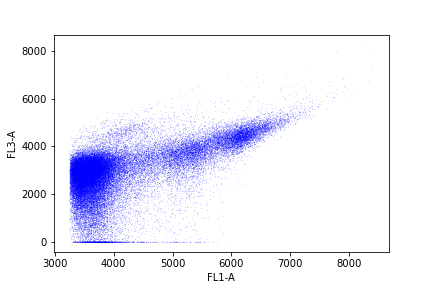

Source data for this figure (header and first rows):
, FL1-A, FL3-A
0, 3689, 2896
1, 5462, 1928
2, 5673, 3927
3, 5737, 4202
4, 4444, 3554
5, 3338, 2942
6, 6141, 3727
7, 4213, 3673
8, 3600, 1989
9, 3424, 2047
10, 3995, 2352
11, 4131, 2039
12, 3380, 3112
13, 3819, 715.7
14, 3458, 1713
15, 3615, 3107
16, 3672, 3022
17, 4889, 3686
18, 3453, 1800
19, 3397, 3096
20, 3646, 2409
21, 4451, 1662
22, 4339, 3344
23, 3652, 2259
24, 6106, 4549
25, 3441, 3588
26, 3534, 3182
27, 4114, 906.4
28, 4692, 3112
29, 4119, 3211
30, 6098, 4279
31, 3330, 2809
32, 4685, 3504
33, 5462, 3865
34, 3652, 2508
35, 5923, 4264
36, 3755, 792.6
37, 4399, 3615
38, 3371, 1527
39, 3701, 1997
40, 3795, 2546
41, 6228, 4880
42, 4735, 2801
43, 3922, 4345
44, 3518, 1362
45, 4696, 2809
46, 3811, 3232
47, 3603, 1963
48, 3446, 1828
49, 4375, 3340
50, 3305, 2671
51, 3592, 2497
52, 3949, 612.2
53, 3558, 388.8
54, 3375, 2907
55, 5913, 3585
56, 5486, 3076
57, 3330, 2572
58, 3682, 1809
59, 3424, 3303
... 51,486 more rows
